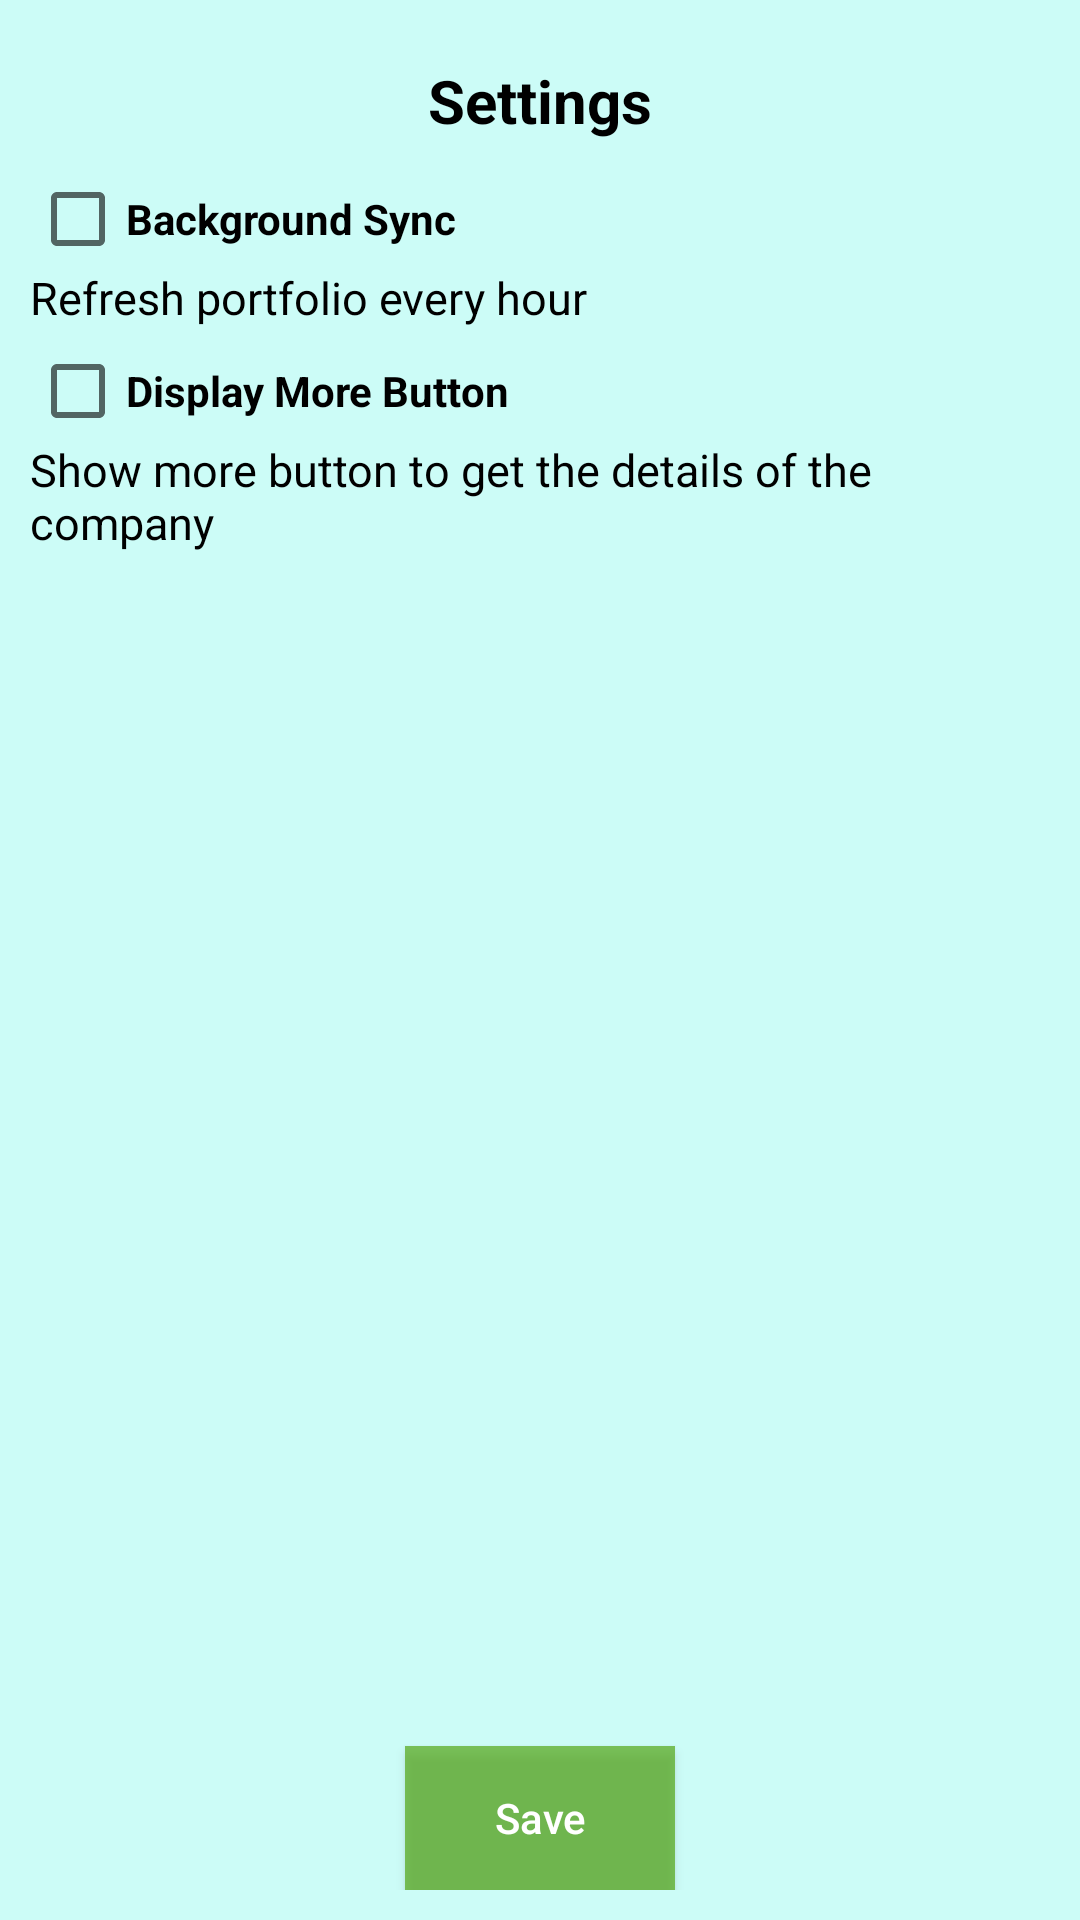

Layout XML and referenced resources for this Android screen:
<!-- AndroidManifest.xml: application theme AppTheme -->
<!-- res/layout/activity_settings.xml -->
<?xml version="1.0" encoding="utf-8"?>
<RelativeLayout xmlns:android="http://schemas.android.com/apk/res/android"
    xmlns:tools="http://schemas.android.com/tools"
    android:layout_width="match_parent"
    android:layout_height="match_parent"
    android:background="@color/colorBackground"
    android:orientation="vertical"
    android:padding="10dp">

    <TextView
        android:id="@+id/title"
        style="@style/myTitle"
        android:layout_width="wrap_content"
        android:layout_height="wrap_content"
        android:layout_alignParentTop="true"
        android:layout_centerHorizontal="true"
        android:layout_gravity="center_horizontal"
        android:text="@string/settings" />


    <TableLayout
        android:layout_width="match_parent"
        android:layout_height="wrap_content"
        android:layout_below="@id/title">

        <TableRow>

            <CheckBox
                android:id="@+id/checkbox_sync"
                android:layout_width="wrap_content"
                android:layout_height="wrap_content"
                android:text="@string/back_sync_title"
                android:textStyle="bold"

                />


        </TableRow>

        <TableRow>

            <TextView
                android:id="@+id/back_desc"
                style="@style/myNormalText"

                android:text="@string/back_sync_desc" />


        </TableRow>

        <TableRow>

            <CheckBox
                android:id="@+id/checkbox_showmore"
                android:layout_width="wrap_content"
                android:layout_height="wrap_content"
                android:text="@string/showmore_title"
                android:textStyle="bold"
                />




        </TableRow>

        <TableRow>

            <TextView
                android:id="@+id/show_desc"
                style="@style/myNormalText"


                android:text="@string/showmore_desc" />

        </TableRow>


    </TableLayout>


    <Button

        android:id="@+id/btn_save"
        android:layout_width="90dp"
        android:layout_height="wrap_content"
        android:layout_alignParentBottom="true"
        android:layout_centerHorizontal="true"
        android:background="@color/colorGreen"
        android:text="@string/save"
        android:textAllCaps="false"

        android:textColor="@color/colorWhite"

        />
</RelativeLayout>
<!-- resources referenced by this layout -->
<resources>
  <color name="colorBackground">#4040ffe9</color>
  <color name="colorGreen">#a94fa40a</color>
  <color name="colorWhite">#FFFFFFFF</color>
  <string name="back_sync_desc">Refresh portfolio every hour</string>
  <string name="back_sync_title">Background Sync</string>
  <string name="save">Save</string>
  <string name="settings">Settings</string>
  <string name="showmore_desc">Show more button to get the details of the company</string>
  <string name="showmore_title">Display More Button</string>
  <style name="myNormalText">
          <item name="android:textColor">@color/colorBlack</item>
          <item name="android:textSize">15sp</item>
          <item name="android:paddingBottom">5dp</item>
          <item name="android:layout_width">wrap_content</item>
          <item name="android:layout_height">wrap_content</item>
  
      </style>
  <style name="myTitle">
          <item name="android:textColor">@color/colorBlack</item>
          <item name="android:textSize">20sp</item>
          <item name="android:textStyle">bold</item>
          <item name="android:padding">10dp</item>
  
      </style>
  <style name="AppTheme" parent="Theme.AppCompat.Light.DarkActionBar">
          
          <item name="colorPrimary">@color/colorPrimary</item>
          <item name="colorPrimaryDark">@color/colorPrimaryDark</item>
          <item name="colorAccent">@color/colorAccent</item>
      </style>
  <color name="colorBlack">#000000</color>
  <color name="colorPrimary">#3F51B5</color>
  <color name="colorPrimaryDark">#303F9F</color>
  <color name="colorAccent">#FF4081</color>
</resources>
